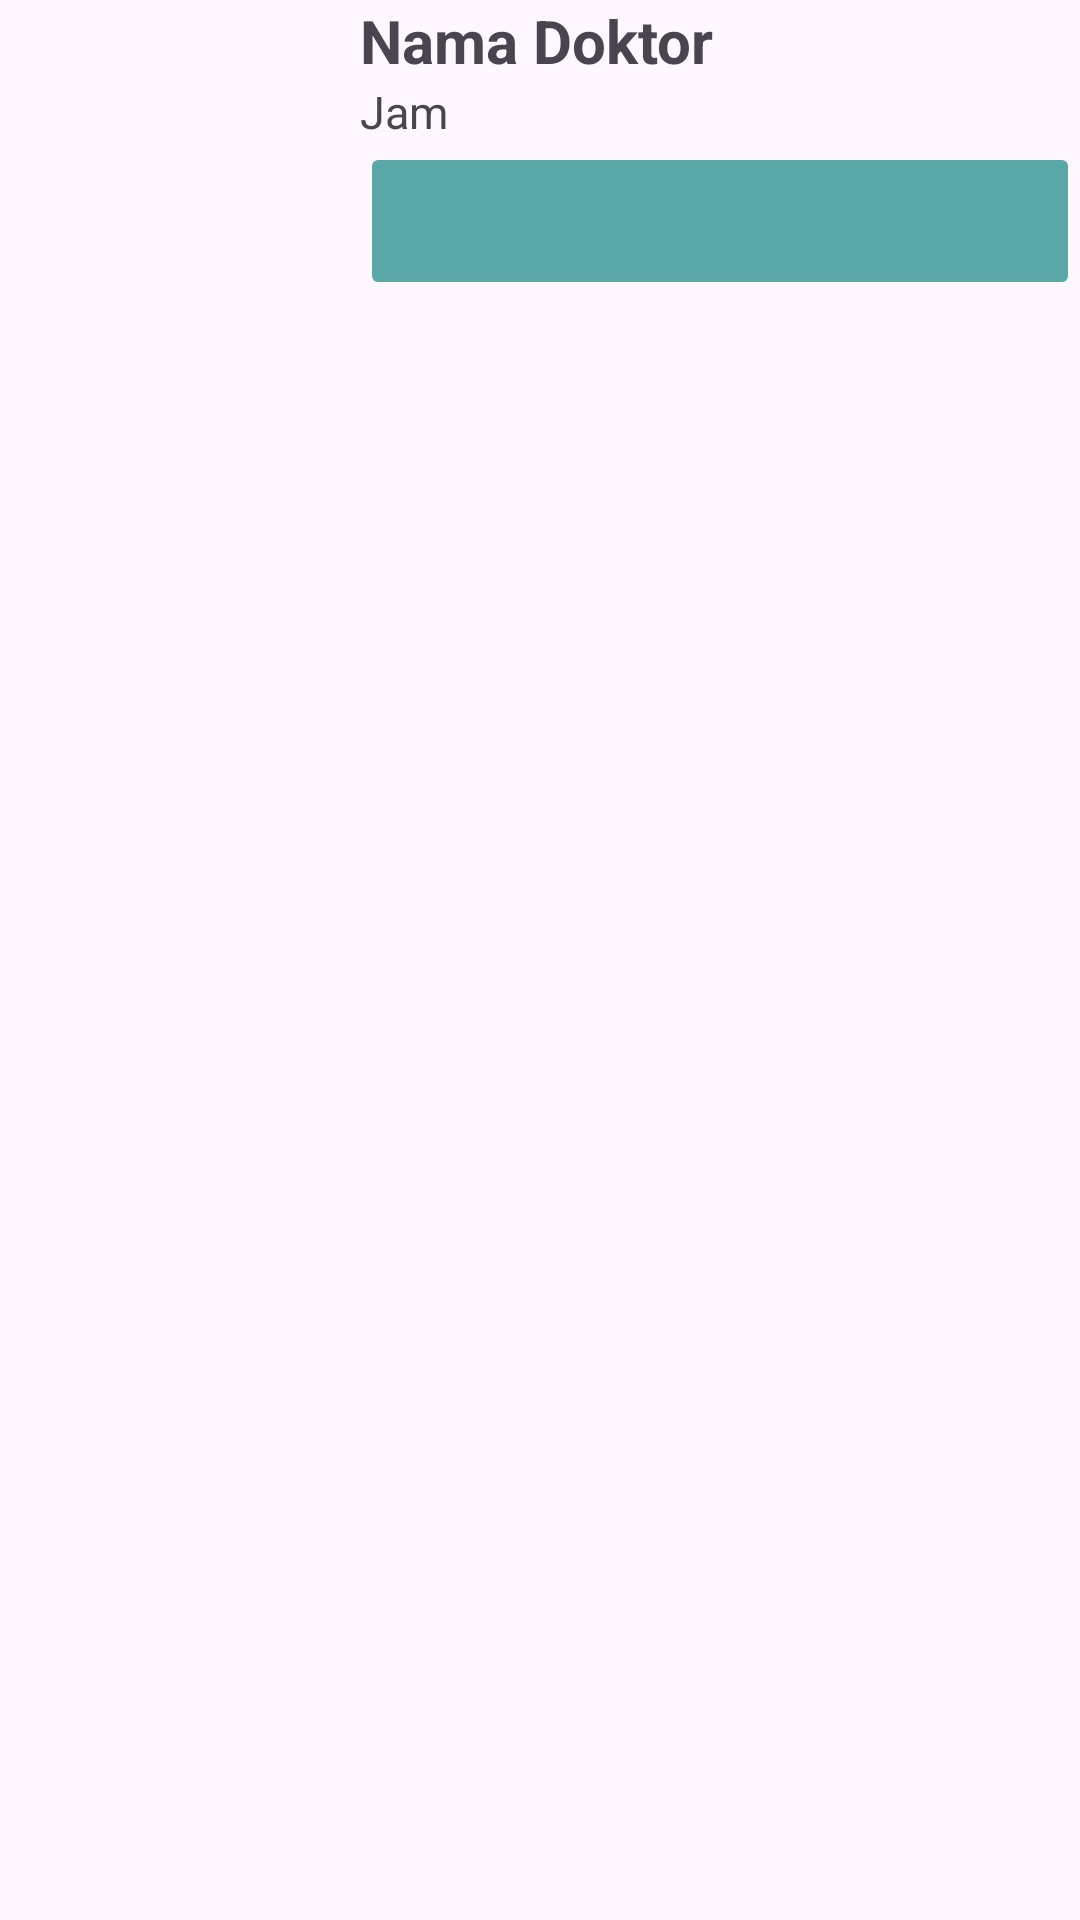

Android layout source for this screen:
<!-- AndroidManifest.xml: application theme Theme.NoActionBar -->
<!-- res/layout/layout_appointment_user.xml -->
<?xml version="1.0" encoding="utf-8"?>
<LinearLayout xmlns:android="http://schemas.android.com/apk/res/android"
    xmlns:tools="http://schemas.android.com/tools"
    android:layout_width="match_parent"
    android:layout_height="wrap_content"
    android:layout_marginTop="10dp"
    android:orientation="vertical">

    <LinearLayout
        android:layout_width="match_parent"
        android:layout_height="wrap_content"
        android:orientation="horizontal">

        <ImageView
            android:id="@+id/imgProfileDoktorAppointment"
            android:layout_width="40dp"
            android:layout_height="100dp"
            android:layout_weight="1"
            tools:srcCompat="@drawable/icon_profile" />

        <LinearLayout
            android:layout_width="165dp"
            android:layout_height="match_parent"
            android:layout_marginLeft="5dp"
            android:layout_weight="1"
            android:orientation="vertical">

            <TextView
                android:id="@+id/txtNamaDoktorAppointment"
                android:layout_width="match_parent"
                android:layout_height="wrap_content"
                android:text="Nama Doktor"
                android:textSize="20sp"
                android:textStyle="bold" />

            <TextView
                android:id="@+id/txtJamAppointmentUser"
                android:layout_width="match_parent"
                android:layout_height="wrap_content"
                android:text="Jam"
                android:textSize="15sp" />

            <ImageButton
                android:id="@+id/btnChatAppointment"
                android:layout_width="match_parent"
                android:layout_height="58dp"
                android:layout_weight="1"
                android:backgroundTint="@color/blue_primary"
                android:src="@drawable/asset_chat_appointment"
                tools:src="@drawable/asset_chat_appointment" />

        </LinearLayout>

    </LinearLayout>

</LinearLayout>
<!-- resources referenced by this layout -->
<resources>
  <color name="blue_primary">#5AA7A7</color>
  <!-- drawable icon_profile: png bitmap (drawable, 869 bytes) -->
  <style name="Theme.NoActionBar" parent="Theme.Material3.Light.NoActionBar">
          
          <item name="colorPrimary">@color/blue_primary</item>
          <item name="android:windowIsTranslucent">true</item>
          <item name="android:fontFamily">@font/poppins</item>
      </style>
</resources>
